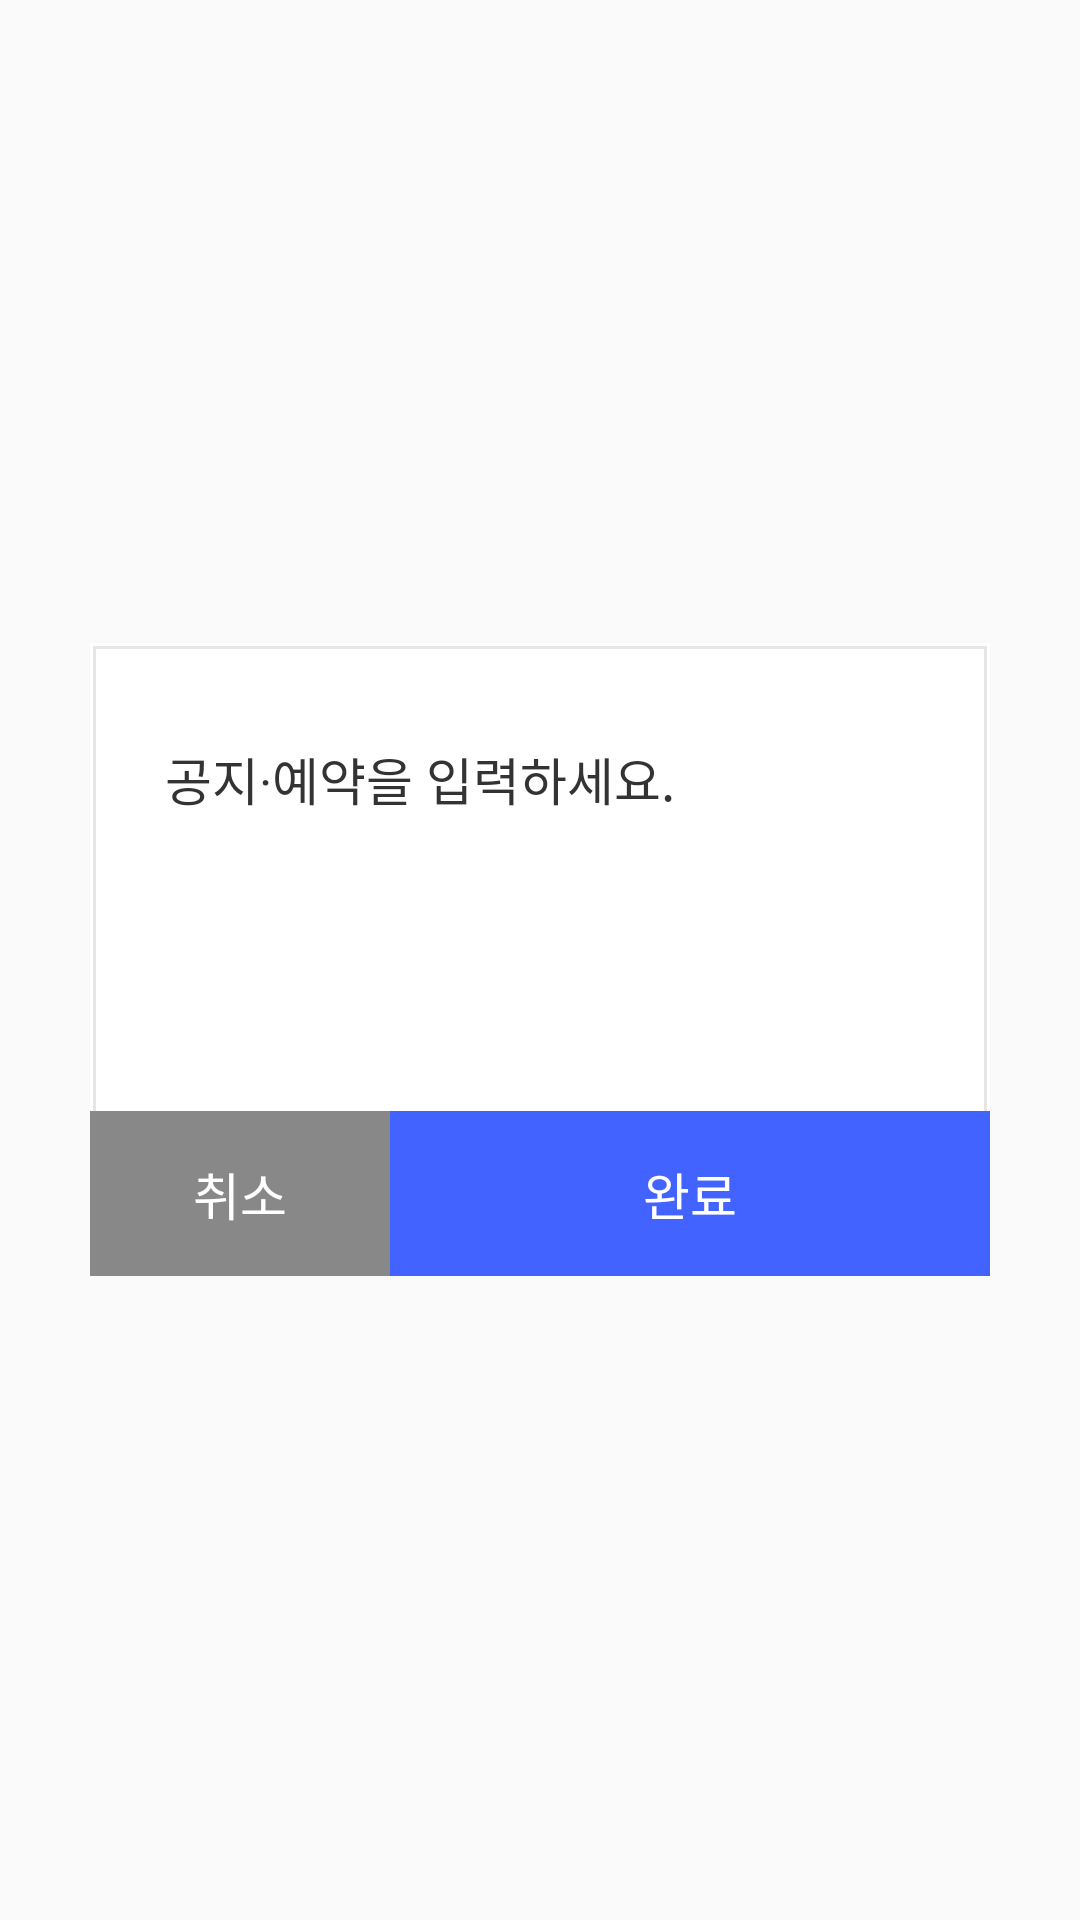

Reconstruct the res/layout file that produces this screen, plus the resources it refers to.
<!-- AndroidManifest.xml: application theme AppTheme -->
<!-- res/layout/custom_dialog_view.xml -->
<?xml version="1.0" encoding="utf-8"?>
<RelativeLayout xmlns:android="http://schemas.android.com/apk/res/android"
    android:id="@+id/rl_root"
    android:layout_width="match_parent"
    android:layout_height="match_parent"
    android:orientation="vertical"
    android:soundEffectsEnabled="false">







    <LinearLayout
        android:layout_width="300dp"
        android:layout_height="wrap_content"
        android:layout_centerInParent="true"
        android:background="@drawable/custom_option_popup_outer"
        android:orientation="vertical">

        <TextView
            android:id="@+id/tv_custom_dialog_title"
            android:layout_width="wrap_content"
            android:layout_height="wrap_content"
            android:layout_marginTop="32.5dp"
            android:layout_marginLeft="25dp"
            android:text="@string/dialog_title_notification_add"
            android:textColor="@color/color_333333"
            android:textSize="17dp"
            android:fontFamily="@font/notosans_bold"/>

        <EditText
            android:id="@+id/et_custom_dialog_input"
            android:layout_width="match_parent"
            android:layout_height="wrap_content"
            android:layout_marginTop="21.5dp"
            android:layout_marginLeft="25dp"
            android:layout_marginRight="25dp"
            android:inputType="text"
            android:theme="@style/EditTheme"
            android:textCursorDrawable="@color/color_4263ff"
            android:textSize="16dp"
            android:textColor="@color/color_2a2a2a"
            android:fontFamily="@font/notosans_regular"
            android:lineSpacingExtra="6sp" />

        <LinearLayout
            android:layout_width="match_parent"
            android:layout_height="wrap_content"
            android:layout_marginTop="38dp"
            android:orientation="horizontal">

            <TextView
                android:id="@+id/tv_dialog_cancel"
                android:layout_width="0dp"
                android:layout_height="wrap_content"
                android:layout_weight="1"
                android:paddingTop="15dp"
                android:paddingBottom="15dp"
                android:background="@color/color_888888"
                android:text="@string/dialog_cancel"
                android:textAlignment="center"
                android:textColor="@color/color_ffffff"
                android:textSize="17dp"
                android:fontFamily="@font/notosans_bold" />

            <TextView
                android:id="@+id/tv_dialog_confirm"
                android:layout_width="0dp"
                android:layout_height="wrap_content"
                android:layout_weight="2"
                android:paddingTop="15dp"
                android:paddingBottom="15dp"
                android:background="@color/color_4263ff"
                android:text="@string/dialog_confirm"
                android:textAlignment="center"
                android:textColor="@color/color_ffffff"
                android:textSize="17dp"
                android:fontFamily="@font/notosans_bold"/>

        </LinearLayout>

    </LinearLayout>

</RelativeLayout>
<!-- resources referenced by this layout -->
<resources>
  <color name="color_2a2a2a">#2a2a2a</color>
  <color name="color_333333">#333333</color>
  <color name="color_4263ff">#4263ff</color>
  <color name="color_888888">#888888</color>
  <color name="color_ffffff">#ffffff</color>
  <!-- drawable custom_option_popup_outer (drawable) -->
  <?xml version="1.0" encoding="utf-8"?>
  <layer-list xmlns:android="http://schemas.android.com/apk/res/android">
      <item>
          <shape android:shape="rectangle">
              <solid android:color="@color/color_ffffff"/>
          </shape>
      </item>
  
      <item android:top="1dp"
          android:left="1dp"
          android:right="1dp"
          android:bottom="1dp">
          <shape>
              <solid android:color="@android:color/transparent"/>
                  <stroke
                      android:width="1dp"
                      android:color="@color/color_e6e6e6"/>
          </shape>
      </item>
  
  </layer-list>
  <string name="dialog_cancel">취소</string>
  <string name="dialog_confirm">완료</string>
  <string name="dialog_title_notification_add">공지·예약을 입력하세요.</string>
  <style name="EditTheme" parent="Theme.AppCompat.Light.NoActionBar">
          <item name="colorAccent">@color/color_eaeaea</item>
          <item name="colorControlNormal">@color/color_ffffff</item>
      </style>
  <style name="AppTheme" parent="BaseTheme" />
  <color name="color_e6e6e6">#e6e6e6</color>
  <color name="color_eaeaea">#eaeaea</color>
  <style name="BaseTheme" parent="Theme.AppCompat.Light.NoActionBar">
          
          <item name="colorPrimary">@color/colorPrimary</item>
          <item name="colorPrimaryDark">@color/colorPrimaryDark</item>
          <item name="colorAccent">@color/colorAccent</item>
          <item name="windowActionModeOverlay">true</item>
          <item name="android:actionModeBackground">@color/blue_grey_600</item>
          <item name="android:dialogTheme">@style/Dialog.Theme</item>
      </style>
  <color name="colorPrimary">#1976D2</color>
  <color name="colorPrimaryDark">#000000</color>
  <color name="colorAccent">#FF4081</color>
  <color name="blue_grey_600">#546E7A</color>
  <style name="Dialog.Theme" parent="Theme.AppCompat.Light.Dialog">
          <item name="colorPrimary">@color/colorPrimary</item>
          <item name="colorPrimaryDark">@color/colorPrimaryDark</item>
          <item name="colorAccent">@color/colorAccent</item>
      </style>
</resources>
